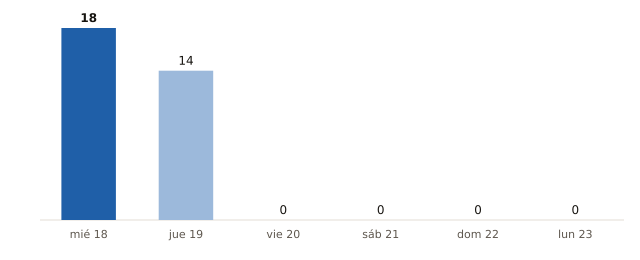

Data behind this chart, as committed beside it:
fecha, municipios_prob_90_o_mas
2026-11-18, 18
2026-11-19, 14
2026-11-20, 0
2026-11-21, 0
2026-11-22, 0
2026-11-23, 0
